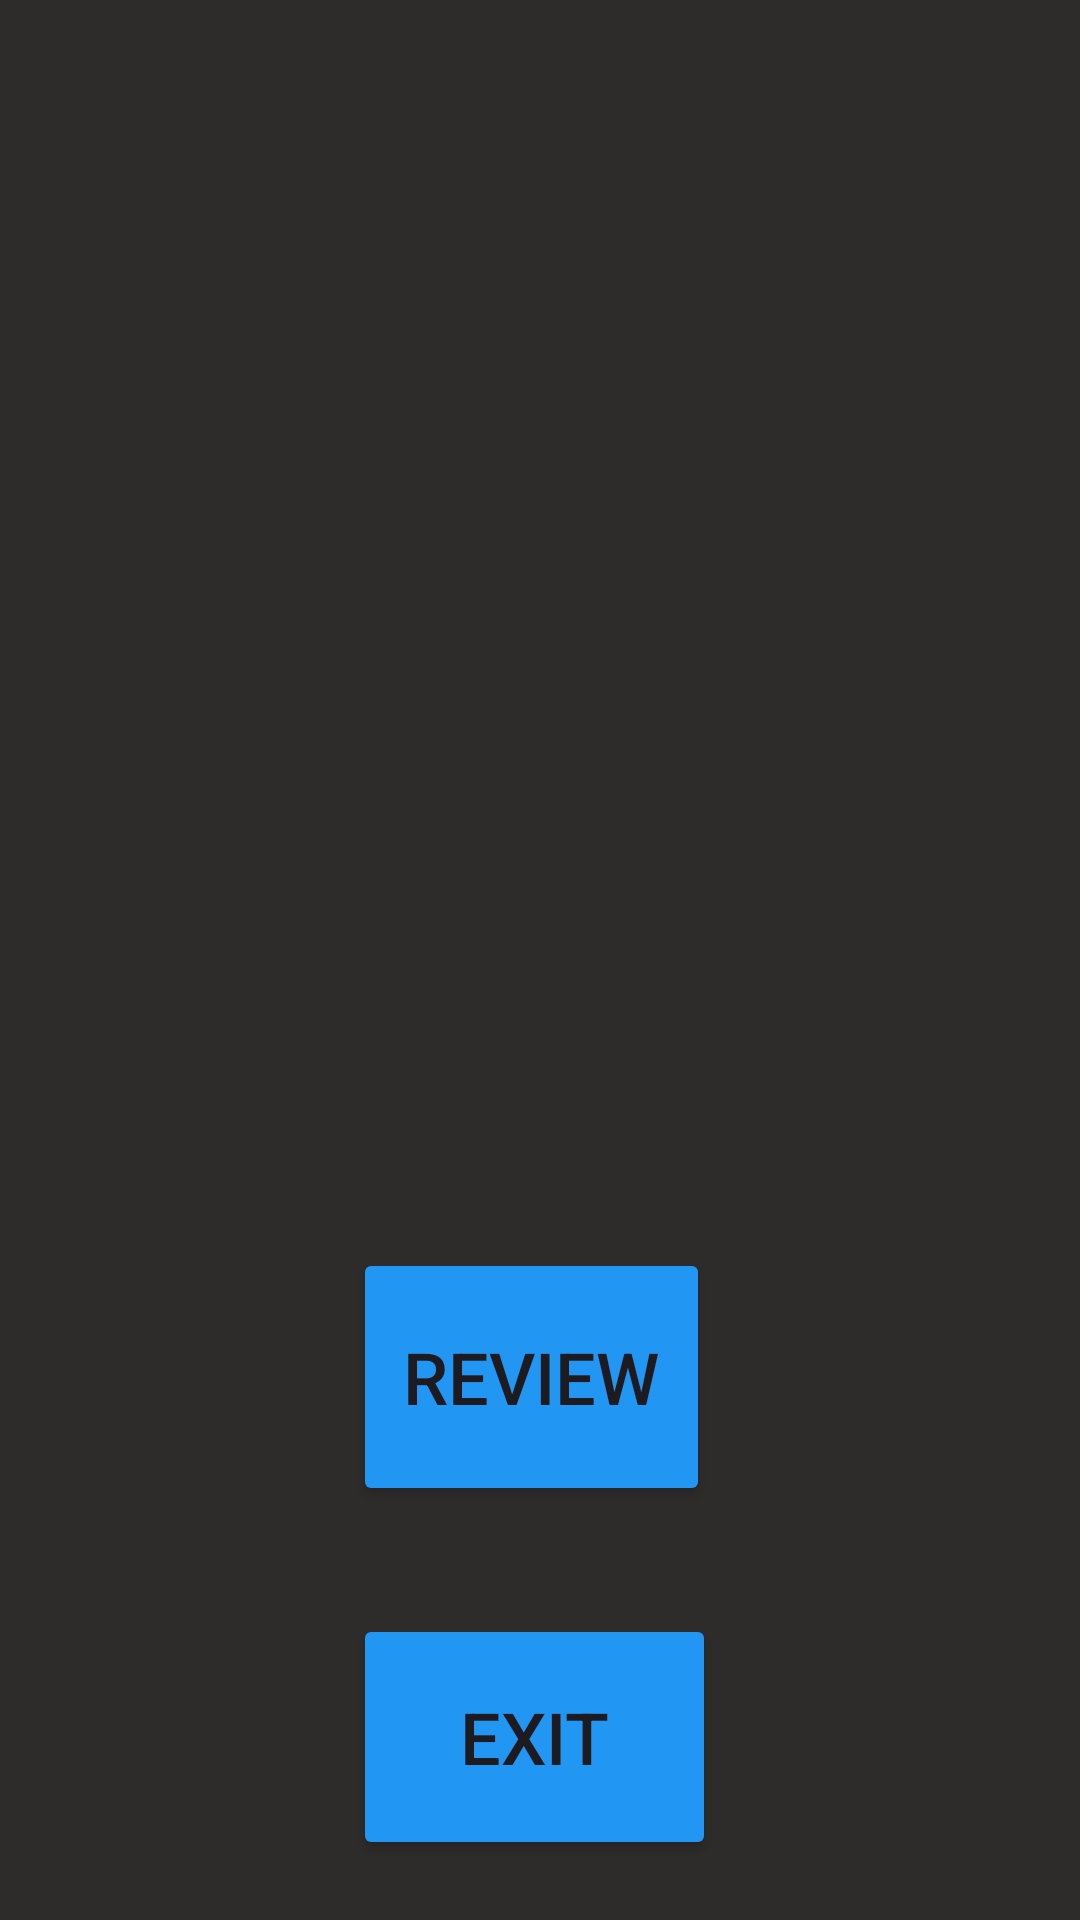

Reconstruct the res/layout file that produces this screen, plus the resources it refers to.
<!-- AndroidManifest.xml: application theme Theme.A2History -->
<!-- res/layout/activity_score.xml -->
<?xml version="1.0" encoding="utf-8"?>
<androidx.constraintlayout.widget.ConstraintLayout xmlns:android="http://schemas.android.com/apk/res/android"
    xmlns:app="http://schemas.android.com/apk/res-auto"
    xmlns:tools="http://schemas.android.com/tools"
    android:id="@+id/main"
    android:layout_width="match_parent"
    android:layout_height="match_parent"
    android:background="#2E2B2B"
    tools:context=".ActivityScore">

    <TextView
        android:id="@+id/txtScore"
        android:layout_width="312dp"
        android:layout_height="262dp"
        android:layout_marginStart="173dp"
        android:layout_marginTop="98dp"
        android:layout_marginEnd="180dp"
        android:textAlignment="center"
        android:textColor="#FBF2F2"
        android:textSize="20sp"
        app:layout_constraintEnd_toEndOf="parent"
        app:layout_constraintStart_toStartOf="parent"
        app:layout_constraintTop_toTopOf="parent" />

    <Button
        android:id="@+id/btnReview"
        android:layout_width="119dp"
        android:layout_height="86dp"
        android:layout_marginStart="143dp"
        android:layout_marginTop="56dp"
        android:layout_marginEnd="149dp"
        android:backgroundTint="#2196F3"
        android:text="review"
        android:textSize="24sp"
        app:layout_constraintEnd_toEndOf="parent"
        app:layout_constraintStart_toStartOf="parent"
        app:layout_constraintTop_toBottomOf="@+id/txtScore" />

    <Button
        android:id="@+id/btnExit"
        android:layout_width="121dp"
        android:layout_height="82dp"
        android:layout_marginStart="143dp"
        android:layout_marginTop="36dp"
        android:layout_marginEnd="147dp"
        android:backgroundTint="#2196F3"
        android:text="exit"
        android:textSize="24sp"
        app:layout_constraintEnd_toEndOf="parent"
        app:layout_constraintStart_toStartOf="parent"
        app:layout_constraintTop_toBottomOf="@+id/btnReview" />
</androidx.constraintlayout.widget.ConstraintLayout>
<!-- resources referenced by this layout -->
<resources>
  <style name="Theme.A2History" parent="Base.Theme.A2History" />
  <style name="Base.Theme.A2History" parent="Theme.Material3.DayNight.NoActionBar">
          
          
      </style>
</resources>
